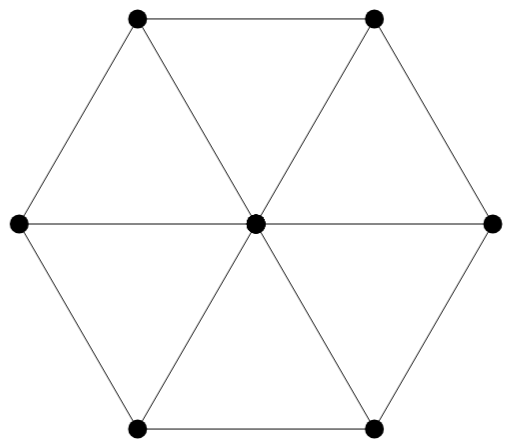
t = 0.00 s
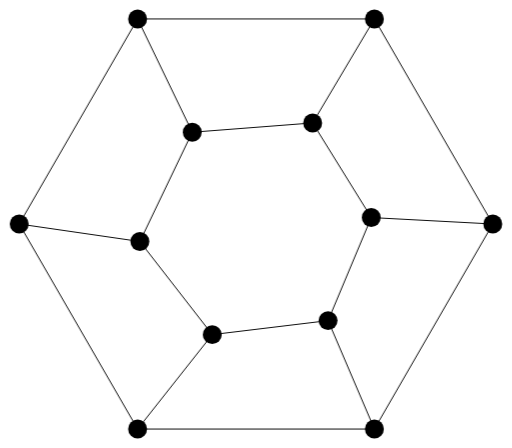
t = 0.75 s
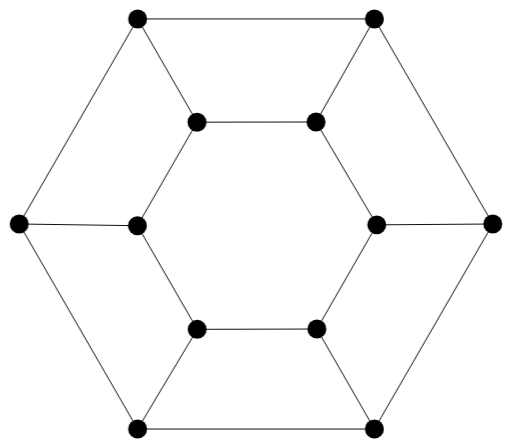
t = 1.42 s
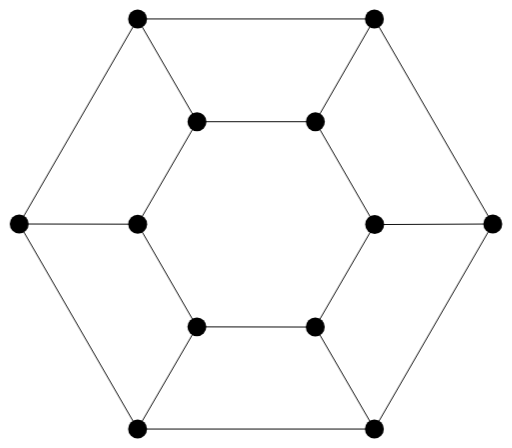
t = 2.17 s
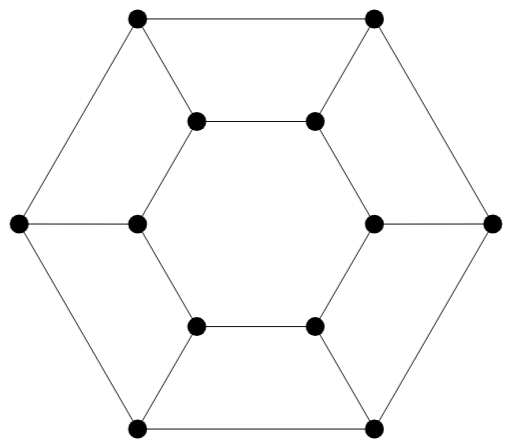
t = 2.92 s
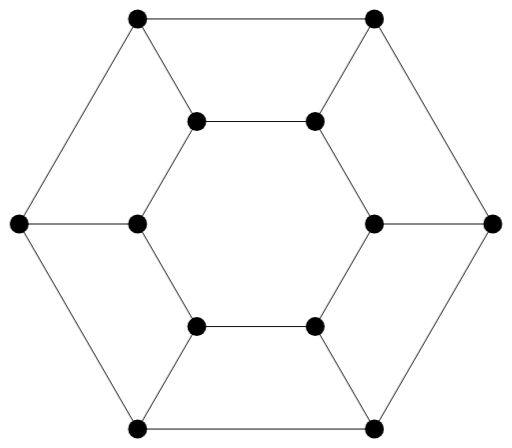
t = 3.58 s

The animated SVG that drew these frames (rendered in a browser with its animation timeline set to each time). Animation: 13 CSS @keyframes rules; one cycle of 4.33 s, repeats indefinitely.

<svg viewBox="0 0 540.000000 473.000000" xmlns="http://www.w3.org/2000/svg">
	<style type="text/css">
		<![CDATA[
			#frame_0 {
				animation-name: anim_0;
			}
			#frame_1 {
				animation-name: anim_1;
			}
			#frame_10 {
				animation-name: anim_10;
			}
			#frame_11 {
				animation-name: anim_11;
			}
			#frame_12 {
				animation-name: anim_12;
			}
			#frame_2 {
				animation-name: anim_2;
			}
			#frame_3 {
				animation-name: anim_3;
			}
			#frame_4 {
				animation-name: anim_4;
			}
			#frame_5 {
				animation-name: anim_5;
			}
			#frame_6 {
				animation-name: anim_6;
			}
			#frame_7 {
				animation-name: anim_7;
			}
			#frame_8 {
				animation-name: anim_8;
			}
			#frame_9 {
				animation-name: anim_9;
			}
			svg.animated {
				animation-duration: 4.333333s;
				animation-iteration-count: infinite;
				animation-timing-function: step-end;
				opacity: 0;
			}
			@keyframes anim_0 {
				0% {
					opacity: 0;
				}
				0.000000% {
					opacity: 1;
				}
				7.692308% {
					opacity: 0;
				}
			}
			@keyframes anim_1 {
				0% {
					opacity: 0;
				}
				15.384615% {
					opacity: 0;
				}
				7.692308% {
					opacity: 1;
				}
			}
			@keyframes anim_10 {
				0% {
					opacity: 0;
				}
				76.923077% {
					opacity: 1;
				}
				84.615385% {
					opacity: 0;
				}
			}
			@keyframes anim_11 {
				0% {
					opacity: 0;
				}
				84.615385% {
					opacity: 1;
				}
				92.307692% {
					opacity: 0;
				}
			}
			@keyframes anim_12 {
				0% {
					opacity: 0;
				}
				100.000000% {
					opacity: 0;
				}
				92.307692% {
					opacity: 1;
				}
			}
			@keyframes anim_2 {
				0% {
					opacity: 0;
				}
				15.384615% {
					opacity: 1;
				}
				23.076923% {
					opacity: 0;
				}
			}
			@keyframes anim_3 {
				0% {
					opacity: 0;
				}
				23.076923% {
					opacity: 1;
				}
				30.769231% {
					opacity: 0;
				}
			}
			@keyframes anim_4 {
				0% {
					opacity: 0;
				}
				30.769231% {
					opacity: 1;
				}
				38.461538% {
					opacity: 0;
				}
			}
			@keyframes anim_5 {
				0% {
					opacity: 0;
				}
				38.461538% {
					opacity: 1;
				}
				46.153846% {
					opacity: 0;
				}
			}
			@keyframes anim_6 {
				0% {
					opacity: 0;
				}
				46.153846% {
					opacity: 1;
				}
				53.846154% {
					opacity: 0;
				}
			}
			@keyframes anim_7 {
				0% {
					opacity: 0;
				}
				53.846154% {
					opacity: 1;
				}
				61.538462% {
					opacity: 0;
				}
			}
			@keyframes anim_8 {
				0% {
					opacity: 0;
				}
				61.538462% {
					opacity: 1;
				}
				69.230769% {
					opacity: 0;
				}
			}
			@keyframes anim_9 {
				0% {
					opacity: 0;
				}
				69.230769% {
					opacity: 1;
				}
				76.923077% {
					opacity: 0;
				}
			}
		]]>
	</style>
	<svg class="animated" height="473.0" id="frame_0" viewBox="-270.0 -236.5 540.0 473.0" width="540.0" x="0.0" xmlns="http://www.w3.org/2000/svg" y="0.0">
		<g stroke="black" stroke-width="1px">
			<line x1="250.0" x2="125.0" y1="0.0" y2="216.5" />
			<line x1="125.0" x2="-125.0" y1="216.5" y2="216.5" />
			<line x1="-125.0" x2="-250.0" y1="216.5" y2="0.0" />
			<line x1="-250.0" x2="-125.0" y1="0.0" y2="-216.5" />
			<line x1="-125.0" x2="125.0" y1="-216.5" y2="-216.5" />
			<line x1="125.0" x2="250.0" y1="-216.5" y2="0.0" />
			<line x1="0.0" x2="0.0" y1="0.0" y2="0.0" />
			<line x1="0.0" x2="0.0" y1="0.0" y2="0.0" />
			<line x1="0.0" x2="0.0" y1="0.0" y2="0.0" />
			<line x1="0.0" x2="0.0" y1="0.0" y2="0.0" />
			<line x1="0.0" x2="0.0" y1="0.0" y2="0.0" />
			<line x1="0.0" x2="0.0" y1="0.0" y2="0.0" />
			<line x1="250.0" x2="0.0" y1="0.0" y2="0.0" />
			<line x1="125.0" x2="0.0" y1="216.5" y2="0.0" />
			<line x1="-125.0" x2="0.0" y1="216.5" y2="0.0" />
			<line x1="-250.0" x2="0.0" y1="0.0" y2="0.0" />
			<line x1="-125.0" x2="0.0" y1="-216.5" y2="0.0" />
			<line x1="125.0" x2="0.0" y1="-216.5" y2="0.0" />
		</g>
		<g>
			<circle cx="250.0" cy="0.0" r="10.0" />
			<circle cx="125.0" cy="216.5" r="10.0" />
			<circle cx="-125.0" cy="216.5" r="10.0" />
			<circle cx="-250.0" cy="0.0" r="10.0" />
			<circle cx="-125.0" cy="-216.5" r="10.0" />
			<circle cx="125.0" cy="-216.5" r="10.0" />
			<circle cx="0.0" cy="0.0" r="10.0" />
			<circle cx="0.0" cy="0.0" r="10.0" />
			<circle cx="0.0" cy="0.0" r="10.0" />
			<circle cx="0.0" cy="0.0" r="10.0" />
			<circle cx="0.0" cy="0.0" r="10.0" />
			<circle cx="0.0" cy="0.0" r="10.0" />
		</g>
	</svg>
	<svg class="animated" height="473.0" id="frame_1" viewBox="-270.0 -236.5 540.0 473.0" width="540.0" x="0.0" xmlns="http://www.w3.org/2000/svg" y="0.0">
		<g stroke="black" stroke-width="1px">
			<line x1="250.0" x2="125.0" y1="0.0" y2="216.5" />
			<line x1="125.0" x2="-125.0" y1="216.5" y2="216.5" />
			<line x1="-125.0" x2="-250.0" y1="216.5" y2="0.0" />
			<line x1="-250.0" x2="-125.0" y1="0.0" y2="-216.5" />
			<line x1="-125.0" x2="125.0" y1="-216.5" y2="-216.5" />
			<line x1="125.0" x2="250.0" y1="-216.5" y2="0.0" />
			<line x1="83.3" x2="69.4" y1="0.0" y2="72.2" />
			<line x1="69.4" x2="-18.5" y1="72.2" y2="96.2" />
			<line x1="-18.5" x2="-89.5" y1="96.2" y2="32.1" />
			<line x1="-89.5" x2="-71.5" y1="32.1" y2="-61.5" />
			<line x1="-71.5" x2="45.6" y1="-61.5" y2="-92.7" />
			<line x1="45.6" x2="83.3" y1="-92.7" y2="0.0" />
			<line x1="250.0" x2="83.3" y1="0.0" y2="0.0" />
			<line x1="125.0" x2="69.4" y1="216.5" y2="72.2" />
			<line x1="-125.0" x2="-18.5" y1="216.5" y2="96.2" />
			<line x1="-250.0" x2="-89.5" y1="0.0" y2="32.1" />
			<line x1="-125.0" x2="-71.5" y1="-216.5" y2="-61.5" />
			<line x1="125.0" x2="45.6" y1="-216.5" y2="-92.7" />
		</g>
		<g>
			<circle cx="250.0" cy="0.0" r="10.0" />
			<circle cx="125.0" cy="216.5" r="10.0" />
			<circle cx="-125.0" cy="216.5" r="10.0" />
			<circle cx="-250.0" cy="0.0" r="10.0" />
			<circle cx="-125.0" cy="-216.5" r="10.0" />
			<circle cx="125.0" cy="-216.5" r="10.0" />
			<circle cx="83.3" cy="0.0" r="10.0" />
			<circle cx="69.4" cy="72.2" r="10.0" />
			<circle cx="-18.5" cy="96.2" r="10.0" />
			<circle cx="-89.5" cy="32.1" r="10.0" />
			<circle cx="-71.5" cy="-61.5" r="10.0" />
			<circle cx="45.6" cy="-92.7" r="10.0" />
		</g>
	</svg>
	<svg class="animated" height="473.0" id="frame_2" viewBox="-270.0 -236.5 540.0 473.0" width="540.0" x="0.0" xmlns="http://www.w3.org/2000/svg" y="0.0">
		<g stroke="black" stroke-width="1px">
			<line x1="250.0" x2="125.0" y1="0.0" y2="216.5" />
			<line x1="125.0" x2="-125.0" y1="216.5" y2="216.5" />
			<line x1="-125.0" x2="-250.0" y1="216.5" y2="0.0" />
			<line x1="-250.0" x2="-125.0" y1="0.0" y2="-216.5" />
			<line x1="-125.0" x2="125.0" y1="-216.5" y2="-216.5" />
			<line x1="125.0" x2="250.0" y1="-216.5" y2="0.0" />
			<line x1="121.7" x2="76.1" y1="-6.8" y2="102.0" />
			<line x1="76.1" x2="-46.2" y1="102.0" y2="116.8" />
			<line x1="-46.2" x2="-122.6" y1="116.8" y2="18.5" />
			<line x1="-122.6" x2="-67.3" y1="18.5" y2="-96.9" />
			<line x1="-67.3" x2="59.8" y1="-96.9" y2="-106.7" />
			<line x1="59.8" x2="121.7" y1="-106.7" y2="-6.8" />
			<line x1="250.0" x2="121.7" y1="0.0" y2="-6.8" />
			<line x1="125.0" x2="76.1" y1="216.5" y2="102.0" />
			<line x1="-125.0" x2="-46.2" y1="216.5" y2="116.8" />
			<line x1="-250.0" x2="-122.6" y1="0.0" y2="18.5" />
			<line x1="-125.0" x2="-67.3" y1="-216.5" y2="-96.9" />
			<line x1="125.0" x2="59.8" y1="-216.5" y2="-106.7" />
		</g>
		<g>
			<circle cx="250.0" cy="0.0" r="10.0" />
			<circle cx="125.0" cy="216.5" r="10.0" />
			<circle cx="-125.0" cy="216.5" r="10.0" />
			<circle cx="-250.0" cy="0.0" r="10.0" />
			<circle cx="-125.0" cy="-216.5" r="10.0" />
			<circle cx="125.0" cy="-216.5" r="10.0" />
			<circle cx="121.7" cy="-6.8" r="10.0" />
			<circle cx="76.1" cy="102.0" r="10.0" />
			<circle cx="-46.2" cy="116.8" r="10.0" />
			<circle cx="-122.6" cy="18.5" r="10.0" />
			<circle cx="-67.3" cy="-96.9" r="10.0" />
			<circle cx="59.8" cy="-106.7" r="10.0" />
		</g>
	</svg>
	<svg class="animated" height="473.0" id="frame_3" viewBox="-270.0 -236.5 540.0 473.0" width="540.0" x="0.0" xmlns="http://www.w3.org/2000/svg" y="0.0">
		<g stroke="black" stroke-width="1px">
			<line x1="250.0" x2="125.0" y1="0.0" y2="216.5" />
			<line x1="125.0" x2="-125.0" y1="216.5" y2="216.5" />
			<line x1="-125.0" x2="-250.0" y1="216.5" y2="0.0" />
			<line x1="-250.0" x2="-125.0" y1="0.0" y2="-216.5" />
			<line x1="-125.0" x2="125.0" y1="-216.5" y2="-216.5" />
			<line x1="125.0" x2="250.0" y1="-216.5" y2="0.0" />
			<line x1="128.6" x2="69.2" y1="-1.6" y2="110.6" />
			<line x1="69.2" x2="-59.5" y1="110.6" y2="115.2" />
			<line x1="-59.5" x2="-125.6" y1="115.2" y2="6.1" />
			<line x1="-125.6" x2="-63.6" y1="6.1" y2="-105.7" />
			<line x1="-63.6" x2="63.3" y1="-105.7" y2="-107.9" />
			<line x1="63.3" x2="128.6" y1="-107.9" y2="-1.6" />
			<line x1="250.0" x2="128.6" y1="0.0" y2="-1.6" />
			<line x1="125.0" x2="69.2" y1="216.5" y2="110.6" />
			<line x1="-125.0" x2="-59.5" y1="216.5" y2="115.2" />
			<line x1="-250.0" x2="-125.6" y1="0.0" y2="6.1" />
			<line x1="-125.0" x2="-63.6" y1="-216.5" y2="-105.7" />
			<line x1="125.0" x2="63.3" y1="-216.5" y2="-107.9" />
		</g>
		<g>
			<circle cx="250.0" cy="0.0" r="10.0" />
			<circle cx="125.0" cy="216.5" r="10.0" />
			<circle cx="-125.0" cy="216.5" r="10.0" />
			<circle cx="-250.0" cy="0.0" r="10.0" />
			<circle cx="-125.0" cy="-216.5" r="10.0" />
			<circle cx="125.0" cy="-216.5" r="10.0" />
			<circle cx="128.6" cy="-1.6" r="10.0" />
			<circle cx="69.2" cy="110.6" r="10.0" />
			<circle cx="-59.5" cy="115.2" r="10.0" />
			<circle cx="-125.6" cy="6.1" r="10.0" />
			<circle cx="-63.6" cy="-105.7" r="10.0" />
			<circle cx="63.3" cy="-107.9" r="10.0" />
		</g>
	</svg>
	<svg class="animated" height="473.0" id="frame_4" viewBox="-270.0 -236.5 540.0 473.0" width="540.0" x="0.0" xmlns="http://www.w3.org/2000/svg" y="0.0">
		<g stroke="black" stroke-width="1px">
			<line x1="250.0" x2="125.0" y1="0.0" y2="216.5" />
			<line x1="125.0" x2="-125.0" y1="216.5" y2="216.5" />
			<line x1="-125.0" x2="-250.0" y1="216.5" y2="0.0" />
			<line x1="-250.0" x2="-125.0" y1="0.0" y2="-216.5" />
			<line x1="-125.0" x2="125.0" y1="-216.5" y2="-216.5" />
			<line x1="125.0" x2="250.0" y1="-216.5" y2="0.0" />
			<line x1="127.5" x2="64.3" y1="0.9" y2="110.9" />
			<line x1="64.3" x2="-62.1" y1="110.9" y2="111.2" />
			<line x1="-62.1" x2="-125.2" y1="111.2" y2="1.8" />
			<line x1="-125.2" x2="-62.3" y1="1.8" y2="-107.5" />
			<line x1="-62.3" x2="63.4" y1="-107.5" y2="-107.7" />
			<line x1="63.4" x2="127.5" y1="-107.7" y2="0.9" />
			<line x1="250.0" x2="127.5" y1="0.0" y2="0.9" />
			<line x1="125.0" x2="64.3" y1="216.5" y2="110.9" />
			<line x1="-125.0" x2="-62.1" y1="216.5" y2="111.2" />
			<line x1="-250.0" x2="-125.2" y1="0.0" y2="1.8" />
			<line x1="-125.0" x2="-62.3" y1="-216.5" y2="-107.5" />
			<line x1="125.0" x2="63.4" y1="-216.5" y2="-107.7" />
		</g>
		<g>
			<circle cx="250.0" cy="0.0" r="10.0" />
			<circle cx="125.0" cy="216.5" r="10.0" />
			<circle cx="-125.0" cy="216.5" r="10.0" />
			<circle cx="-250.0" cy="0.0" r="10.0" />
			<circle cx="-125.0" cy="-216.5" r="10.0" />
			<circle cx="125.0" cy="-216.5" r="10.0" />
			<circle cx="127.5" cy="0.9" r="10.0" />
			<circle cx="64.3" cy="110.9" r="10.0" />
			<circle cx="-62.1" cy="111.2" r="10.0" />
			<circle cx="-125.2" cy="1.8" r="10.0" />
			<circle cx="-62.3" cy="-107.5" r="10.0" />
			<circle cx="63.4" cy="-107.7" r="10.0" />
		</g>
	</svg>
	<svg class="animated" height="473.0" id="frame_5" viewBox="-270.0 -236.5 540.0 473.0" width="540.0" x="0.0" xmlns="http://www.w3.org/2000/svg" y="0.0">
		<g stroke="black" stroke-width="1px">
			<line x1="250.0" x2="125.0" y1="0.0" y2="216.5" />
			<line x1="125.0" x2="-125.0" y1="216.5" y2="216.5" />
			<line x1="-125.0" x2="-250.0" y1="216.5" y2="0.0" />
			<line x1="-250.0" x2="-125.0" y1="0.0" y2="-216.5" />
			<line x1="-125.0" x2="125.0" y1="-216.5" y2="-216.5" />
			<line x1="125.0" x2="250.0" y1="-216.5" y2="0.0" />
			<line x1="125.9" x2="62.9" y1="1.0" y2="109.6" />
			<line x1="62.9" x2="-62.4" y1="109.6" y2="109.3" />
			<line x1="-62.4" x2="-124.9" y1="109.3" y2="0.6" />
			<line x1="-124.9" x2="-62.2" y1="0.6" y2="-107.9" />
			<line x1="-62.2" x2="62.9" y1="-107.9" y2="-107.8" />
			<line x1="62.9" x2="125.9" y1="-107.8" y2="1.0" />
			<line x1="250.0" x2="125.9" y1="0.0" y2="1.0" />
			<line x1="125.0" x2="62.9" y1="216.5" y2="109.6" />
			<line x1="-125.0" x2="-62.4" y1="216.5" y2="109.3" />
			<line x1="-250.0" x2="-124.9" y1="0.0" y2="0.6" />
			<line x1="-125.0" x2="-62.2" y1="-216.5" y2="-107.9" />
			<line x1="125.0" x2="62.9" y1="-216.5" y2="-107.8" />
		</g>
		<g>
			<circle cx="250.0" cy="0.0" r="10.0" />
			<circle cx="125.0" cy="216.5" r="10.0" />
			<circle cx="-125.0" cy="216.5" r="10.0" />
			<circle cx="-250.0" cy="0.0" r="10.0" />
			<circle cx="-125.0" cy="-216.5" r="10.0" />
			<circle cx="125.0" cy="-216.5" r="10.0" />
			<circle cx="125.9" cy="1.0" r="10.0" />
			<circle cx="62.9" cy="109.6" r="10.0" />
			<circle cx="-62.4" cy="109.3" r="10.0" />
			<circle cx="-124.9" cy="0.6" r="10.0" />
			<circle cx="-62.2" cy="-107.9" r="10.0" />
			<circle cx="62.9" cy="-107.8" r="10.0" />
		</g>
	</svg>
	<svg class="animated" height="473.0" id="frame_6" viewBox="-270.0 -236.5 540.0 473.0" width="540.0" x="0.0" xmlns="http://www.w3.org/2000/svg" y="0.0">
		<g stroke="black" stroke-width="1px">
			<line x1="250.0" x2="125.0" y1="0.0" y2="216.5" />
			<line x1="125.0" x2="-125.0" y1="216.5" y2="216.5" />
			<line x1="-125.0" x2="-250.0" y1="216.5" y2="0.0" />
			<line x1="-250.0" x2="-125.0" y1="0.0" y2="-216.5" />
			<line x1="-125.0" x2="125.0" y1="-216.5" y2="-216.5" />
			<line x1="125.0" x2="250.0" y1="-216.5" y2="0.0" />
			<line x1="125.3" x2="62.6" y1="0.6" y2="108.8" />
			<line x1="62.6" x2="-62.4" y1="108.8" y2="108.6" />
			<line x1="-62.4" x2="-124.9" y1="108.6" y2="0.2" />
			<line x1="-124.9" x2="-62.3" y1="0.2" y2="-108.0" />
			<line x1="-62.3" x2="62.7" y1="-108.0" y2="-108.0" />
			<line x1="62.7" x2="125.3" y1="-108.0" y2="0.6" />
			<line x1="250.0" x2="125.3" y1="0.0" y2="0.6" />
			<line x1="125.0" x2="62.6" y1="216.5" y2="108.8" />
			<line x1="-125.0" x2="-62.4" y1="216.5" y2="108.6" />
			<line x1="-250.0" x2="-124.9" y1="0.0" y2="0.2" />
			<line x1="-125.0" x2="-62.3" y1="-216.5" y2="-108.0" />
			<line x1="125.0" x2="62.7" y1="-216.5" y2="-108.0" />
		</g>
		<g>
			<circle cx="250.0" cy="0.0" r="10.0" />
			<circle cx="125.0" cy="216.5" r="10.0" />
			<circle cx="-125.0" cy="216.5" r="10.0" />
			<circle cx="-250.0" cy="0.0" r="10.0" />
			<circle cx="-125.0" cy="-216.5" r="10.0" />
			<circle cx="125.0" cy="-216.5" r="10.0" />
			<circle cx="125.3" cy="0.6" r="10.0" />
			<circle cx="62.6" cy="108.8" r="10.0" />
			<circle cx="-62.4" cy="108.6" r="10.0" />
			<circle cx="-124.9" cy="0.2" r="10.0" />
			<circle cx="-62.3" cy="-108.0" r="10.0" />
			<circle cx="62.7" cy="-108.0" r="10.0" />
		</g>
	</svg>
	<svg class="animated" height="473.0" id="frame_7" viewBox="-270.0 -236.5 540.0 473.0" width="540.0" x="0.0" xmlns="http://www.w3.org/2000/svg" y="0.0">
		<g stroke="black" stroke-width="1px">
			<line x1="250.0" x2="125.0" y1="0.0" y2="216.5" />
			<line x1="125.0" x2="-125.0" y1="216.5" y2="216.5" />
			<line x1="-125.0" x2="-250.0" y1="216.5" y2="0.0" />
			<line x1="-250.0" x2="-125.0" y1="0.0" y2="-216.5" />
			<line x1="-125.0" x2="125.0" y1="-216.5" y2="-216.5" />
			<line x1="125.0" x2="250.0" y1="-216.5" y2="0.0" />
			<line x1="125.1" x2="62.6" y1="0.3" y2="108.5" />
			<line x1="62.6" x2="-62.4" y1="108.5" y2="108.4" />
			<line x1="-62.4" x2="-124.9" y1="108.4" y2="0.1" />
			<line x1="-124.9" x2="-62.4" y1="0.1" y2="-108.1" />
			<line x1="-62.4" x2="62.6" y1="-108.1" y2="-108.1" />
			<line x1="62.6" x2="125.1" y1="-108.1" y2="0.3" />
			<line x1="250.0" x2="125.1" y1="0.0" y2="0.3" />
			<line x1="125.0" x2="62.6" y1="216.5" y2="108.5" />
			<line x1="-125.0" x2="-62.4" y1="216.5" y2="108.4" />
			<line x1="-250.0" x2="-124.9" y1="0.0" y2="0.1" />
			<line x1="-125.0" x2="-62.4" y1="-216.5" y2="-108.1" />
			<line x1="125.0" x2="62.6" y1="-216.5" y2="-108.1" />
		</g>
		<g>
			<circle cx="250.0" cy="0.0" r="10.0" />
			<circle cx="125.0" cy="216.5" r="10.0" />
			<circle cx="-125.0" cy="216.5" r="10.0" />
			<circle cx="-250.0" cy="0.0" r="10.0" />
			<circle cx="-125.0" cy="-216.5" r="10.0" />
			<circle cx="125.0" cy="-216.5" r="10.0" />
			<circle cx="125.1" cy="0.3" r="10.0" />
			<circle cx="62.6" cy="108.5" r="10.0" />
			<circle cx="-62.4" cy="108.4" r="10.0" />
			<circle cx="-124.9" cy="0.1" r="10.0" />
			<circle cx="-62.4" cy="-108.1" r="10.0" />
			<circle cx="62.6" cy="-108.1" r="10.0" />
		</g>
	</svg>
	<svg class="animated" height="473.0" id="frame_8" viewBox="-270.0 -236.5 540.0 473.0" width="540.0" x="0.0" xmlns="http://www.w3.org/2000/svg" y="0.0">
		<g stroke="black" stroke-width="1px">
			<line x1="250.0" x2="125.0" y1="0.0" y2="216.5" />
			<line x1="125.0" x2="-125.0" y1="216.5" y2="216.5" />
			<line x1="-125.0" x2="-250.0" y1="216.5" y2="0.0" />
			<line x1="-250.0" x2="-125.0" y1="0.0" y2="-216.5" />
			<line x1="-125.0" x2="125.0" y1="-216.5" y2="-216.5" />
			<line x1="125.0" x2="250.0" y1="-216.5" y2="0.0" />
			<line x1="125.0" x2="62.5" y1="0.1" y2="108.3" />
			<line x1="62.5" x2="-62.5" y1="108.3" y2="108.3" />
			<line x1="-62.5" x2="-125.0" y1="108.3" y2="0.1" />
			<line x1="-125.0" x2="-62.5" y1="0.1" y2="-108.2" />
			<line x1="-62.5" x2="62.5" y1="-108.2" y2="-108.2" />
			<line x1="62.5" x2="125.0" y1="-108.2" y2="0.1" />
			<line x1="250.0" x2="125.0" y1="0.0" y2="0.1" />
			<line x1="125.0" x2="62.5" y1="216.5" y2="108.3" />
			<line x1="-125.0" x2="-62.5" y1="216.5" y2="108.3" />
			<line x1="-250.0" x2="-125.0" y1="0.0" y2="0.1" />
			<line x1="-125.0" x2="-62.5" y1="-216.5" y2="-108.2" />
			<line x1="125.0" x2="62.5" y1="-216.5" y2="-108.2" />
		</g>
		<g>
			<circle cx="250.0" cy="0.0" r="10.0" />
			<circle cx="125.0" cy="216.5" r="10.0" />
			<circle cx="-125.0" cy="216.5" r="10.0" />
			<circle cx="-250.0" cy="0.0" r="10.0" />
			<circle cx="-125.0" cy="-216.5" r="10.0" />
			<circle cx="125.0" cy="-216.5" r="10.0" />
			<circle cx="125.0" cy="0.1" r="10.0" />
			<circle cx="62.5" cy="108.3" r="10.0" />
			<circle cx="-62.5" cy="108.3" r="10.0" />
			<circle cx="-125.0" cy="0.1" r="10.0" />
			<circle cx="-62.5" cy="-108.2" r="10.0" />
			<circle cx="62.5" cy="-108.2" r="10.0" />
		</g>
	</svg>
	<svg class="animated" height="473.0" id="frame_9" viewBox="-270.0 -236.5 540.0 473.0" width="540.0" x="0.0" xmlns="http://www.w3.org/2000/svg" y="0.0">
		<g stroke="black" stroke-width="1px">
			<line x1="250.0" x2="125.0" y1="0.0" y2="216.5" />
			<line x1="125.0" x2="-125.0" y1="216.5" y2="216.5" />
			<line x1="-125.0" x2="-250.0" y1="216.5" y2="0.0" />
			<line x1="-250.0" x2="-125.0" y1="0.0" y2="-216.5" />
			<line x1="-125.0" x2="125.0" y1="-216.5" y2="-216.5" />
			<line x1="125.0" x2="250.0" y1="-216.5" y2="0.0" />
			<line x1="125.0" x2="62.5" y1="0.1" y2="108.3" />
			<line x1="62.5" x2="-62.5" y1="108.3" y2="108.3" />
			<line x1="-62.5" x2="-125.0" y1="108.3" y2="0.0" />
			<line x1="-125.0" x2="-62.5" y1="0.0" y2="-108.2" />
			<line x1="-62.5" x2="62.5" y1="-108.2" y2="-108.2" />
			<line x1="62.5" x2="125.0" y1="-108.2" y2="0.1" />
			<line x1="250.0" x2="125.0" y1="0.0" y2="0.1" />
			<line x1="125.0" x2="62.5" y1="216.5" y2="108.3" />
			<line x1="-125.0" x2="-62.5" y1="216.5" y2="108.3" />
			<line x1="-250.0" x2="-125.0" y1="0.0" y2="0.0" />
			<line x1="-125.0" x2="-62.5" y1="-216.5" y2="-108.2" />
			<line x1="125.0" x2="62.5" y1="-216.5" y2="-108.2" />
		</g>
		<g>
			<circle cx="250.0" cy="0.0" r="10.0" />
			<circle cx="125.0" cy="216.5" r="10.0" />
			<circle cx="-125.0" cy="216.5" r="10.0" />
			<circle cx="-250.0" cy="0.0" r="10.0" />
			<circle cx="-125.0" cy="-216.5" r="10.0" />
			<circle cx="125.0" cy="-216.5" r="10.0" />
			<circle cx="125.0" cy="0.1" r="10.0" />
			<circle cx="62.5" cy="108.3" r="10.0" />
			<circle cx="-62.5" cy="108.3" r="10.0" />
			<circle cx="-125.0" cy="0.0" r="10.0" />
			<circle cx="-62.5" cy="-108.2" r="10.0" />
			<circle cx="62.5" cy="-108.2" r="10.0" />
		</g>
	</svg>
	<svg class="animated" height="473.0" id="frame_10" viewBox="-270.0 -236.5 540.0 473.0" width="540.0" x="0.0" xmlns="http://www.w3.org/2000/svg" y="0.0">
		<g stroke="black" stroke-width="1px">
			<line x1="250.0" x2="125.0" y1="0.0" y2="216.5" />
			<line x1="125.0" x2="-125.0" y1="216.5" y2="216.5" />
			<line x1="-125.0" x2="-250.0" y1="216.5" y2="0.0" />
			<line x1="-250.0" x2="-125.0" y1="0.0" y2="-216.5" />
			<line x1="-125.0" x2="125.0" y1="-216.5" y2="-216.5" />
			<line x1="125.0" x2="250.0" y1="-216.5" y2="0.0" />
			<line x1="125.0" x2="62.5" y1="0.0" y2="108.3" />
			<line x1="62.5" x2="-62.5" y1="108.3" y2="108.3" />
			<line x1="-62.5" x2="-125.0" y1="108.3" y2="0.0" />
			<line x1="-125.0" x2="-62.5" y1="0.0" y2="-108.2" />
			<line x1="-62.5" x2="62.5" y1="-108.2" y2="-108.2" />
			<line x1="62.5" x2="125.0" y1="-108.2" y2="0.0" />
			<line x1="250.0" x2="125.0" y1="0.0" y2="0.0" />
			<line x1="125.0" x2="62.5" y1="216.5" y2="108.3" />
			<line x1="-125.0" x2="-62.5" y1="216.5" y2="108.3" />
			<line x1="-250.0" x2="-125.0" y1="0.0" y2="0.0" />
			<line x1="-125.0" x2="-62.5" y1="-216.5" y2="-108.2" />
			<line x1="125.0" x2="62.5" y1="-216.5" y2="-108.2" />
		</g>
		<g>
			<circle cx="250.0" cy="0.0" r="10.0" />
			<circle cx="125.0" cy="216.5" r="10.0" />
			<circle cx="-125.0" cy="216.5" r="10.0" />
			<circle cx="-250.0" cy="0.0" r="10.0" />
			<circle cx="-125.0" cy="-216.5" r="10.0" />
			<circle cx="125.0" cy="-216.5" r="10.0" />
			<circle cx="125.0" cy="0.0" r="10.0" />
			<circle cx="62.5" cy="108.3" r="10.0" />
			<circle cx="-62.5" cy="108.3" r="10.0" />
			<circle cx="-125.0" cy="0.0" r="10.0" />
			<circle cx="-62.5" cy="-108.2" r="10.0" />
			<circle cx="62.5" cy="-108.2" r="10.0" />
		</g>
	</svg>
	<svg class="animated" height="473.0" id="frame_11" viewBox="-270.0 -236.5 540.0 473.0" width="540.0" x="0.0" xmlns="http://www.w3.org/2000/svg" y="0.0">
		<g stroke="black" stroke-width="1px">
			<line x1="250.0" x2="125.0" y1="0.0" y2="216.5" />
			<line x1="125.0" x2="-125.0" y1="216.5" y2="216.5" />
			<line x1="-125.0" x2="-250.0" y1="216.5" y2="0.0" />
			<line x1="-250.0" x2="-125.0" y1="0.0" y2="-216.5" />
			<line x1="-125.0" x2="125.0" y1="-216.5" y2="-216.5" />
			<line x1="125.0" x2="250.0" y1="-216.5" y2="0.0" />
			<line x1="125.0" x2="62.5" y1="0.0" y2="108.3" />
			<line x1="62.5" x2="-62.5" y1="108.3" y2="108.3" />
			<line x1="-62.5" x2="-125.0" y1="108.3" y2="0.0" />
			<line x1="-125.0" x2="-62.5" y1="0.0" y2="-108.2" />
			<line x1="-62.5" x2="62.5" y1="-108.2" y2="-108.2" />
			<line x1="62.5" x2="125.0" y1="-108.2" y2="0.0" />
			<line x1="250.0" x2="125.0" y1="0.0" y2="0.0" />
			<line x1="125.0" x2="62.5" y1="216.5" y2="108.3" />
			<line x1="-125.0" x2="-62.5" y1="216.5" y2="108.3" />
			<line x1="-250.0" x2="-125.0" y1="0.0" y2="0.0" />
			<line x1="-125.0" x2="-62.5" y1="-216.5" y2="-108.2" />
			<line x1="125.0" x2="62.5" y1="-216.5" y2="-108.2" />
		</g>
		<g>
			<circle cx="250.0" cy="0.0" r="10.0" />
			<circle cx="125.0" cy="216.5" r="10.0" />
			<circle cx="-125.0" cy="216.5" r="10.0" />
			<circle cx="-250.0" cy="0.0" r="10.0" />
			<circle cx="-125.0" cy="-216.5" r="10.0" />
			<circle cx="125.0" cy="-216.5" r="10.0" />
			<circle cx="125.0" cy="0.0" r="10.0" />
			<circle cx="62.5" cy="108.3" r="10.0" />
			<circle cx="-62.5" cy="108.3" r="10.0" />
			<circle cx="-125.0" cy="0.0" r="10.0" />
			<circle cx="-62.5" cy="-108.2" r="10.0" />
			<circle cx="62.5" cy="-108.2" r="10.0" />
		</g>
	</svg>
	<svg class="animated" height="473.0" id="frame_12" viewBox="-270.0 -236.5 540.0 473.0" width="540.0" x="0.0" xmlns="http://www.w3.org/2000/svg" y="0.0">
		<g stroke="black" stroke-width="1px">
			<line x1="250.0" x2="125.0" y1="0.0" y2="216.5" />
			<line x1="125.0" x2="-125.0" y1="216.5" y2="216.5" />
			<line x1="-125.0" x2="-250.0" y1="216.5" y2="0.0" />
			<line x1="-250.0" x2="-125.0" y1="0.0" y2="-216.5" />
			<line x1="-125.0" x2="125.0" y1="-216.5" y2="-216.5" />
			<line x1="125.0" x2="250.0" y1="-216.5" y2="0.0" />
			<line x1="125.0" x2="62.5" y1="0.0" y2="108.3" />
			<line x1="62.5" x2="-62.5" y1="108.3" y2="108.3" />
			<line x1="-62.5" x2="-125.0" y1="108.3" y2="0.0" />
			<line x1="-125.0" x2="-62.5" y1="0.0" y2="-108.2" />
			<line x1="-62.5" x2="62.5" y1="-108.2" y2="-108.3" />
			<line x1="62.5" x2="125.0" y1="-108.3" y2="0.0" />
			<line x1="250.0" x2="125.0" y1="0.0" y2="0.0" />
			<line x1="125.0" x2="62.5" y1="216.5" y2="108.3" />
			<line x1="-125.0" x2="-62.5" y1="216.5" y2="108.3" />
			<line x1="-250.0" x2="-125.0" y1="0.0" y2="0.0" />
			<line x1="-125.0" x2="-62.5" y1="-216.5" y2="-108.2" />
			<line x1="125.0" x2="62.5" y1="-216.5" y2="-108.3" />
		</g>
		<g>
			<circle cx="250.0" cy="0.0" r="10.0" />
			<circle cx="125.0" cy="216.5" r="10.0" />
			<circle cx="-125.0" cy="216.5" r="10.0" />
			<circle cx="-250.0" cy="0.0" r="10.0" />
			<circle cx="-125.0" cy="-216.5" r="10.0" />
			<circle cx="125.0" cy="-216.5" r="10.0" />
			<circle cx="125.0" cy="0.0" r="10.0" />
			<circle cx="62.5" cy="108.3" r="10.0" />
			<circle cx="-62.5" cy="108.3" r="10.0" />
			<circle cx="-125.0" cy="0.0" r="10.0" />
			<circle cx="-62.5" cy="-108.2" r="10.0" />
			<circle cx="62.5" cy="-108.3" r="10.0" />
		</g>
	</svg>
</svg>